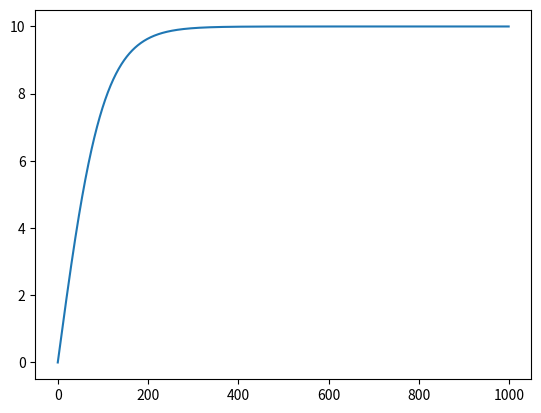

Generate this figure with matplotlib:
import numpy as np
import matplotlib.pyplot as plt
from scipy.integrate import odeint

t=np.arange(0,10**3,1)
def scorost(v,t):
    dvdt=((f-g*v**2)/m)
    return dvdt

g=0.1
f=10
v_0=0
m=100
k=0.5

solver=odeint(scorost,v_0,t)
plt.plot(t,solver[:,0])
plt.show